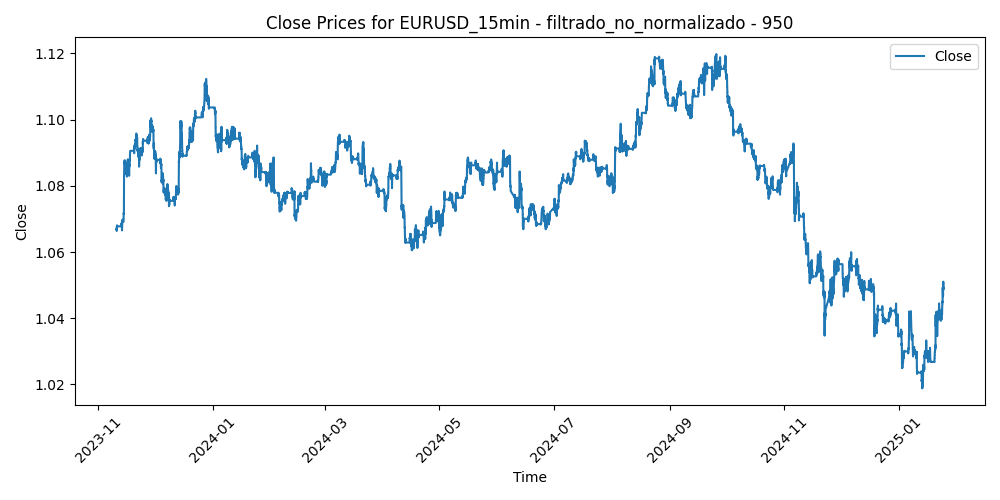

The data file committed next to this chart (first rows):
Time, Close, Volume, diferencia_media_950
2023-11-10 16:30:00, 1.067, 967, -0.003415
2023-11-10 16:45:00, 1.067, 800, -0.002346
2023-11-10 17:00:00, 1.067, 1560, -0.002786
2023-11-10 17:15:00, 1.067, 1094, -0.001807
2023-11-10 17:30:00, 1.067, 1038, -0.002176
2023-11-10 17:45:00, 1.067, 928, -0.002006
2023-11-10 18:00:00, 1.067, 852, -0.002155
2023-11-10 18:15:00, 1.067, 615, -0.002104
2023-11-10 18:30:00, 1.066, 701, -0.001843
2023-11-10 18:45:00, 1.066, 649, -0.001902
2023-11-10 19:00:00, 1.066, 619, -0.002061
2023-11-10 19:15:00, 1.066, 651, -0.001541
2023-11-10 19:30:00, 1.067, 666, -0.002489
2023-11-10 19:45:00, 1.067, 547, -0.002858
2023-11-10 20:00:00, 1.067, 592, -0.002416
2023-11-10 20:15:00, 1.067, 524, -0.002844
2023-11-10 20:30:00, 1.068, 373, -0.003132
2023-11-10 20:45:00, 1.068, 486, -0.003
2023-11-10 21:00:00, 1.068, 355, -0.003358
2023-11-10 21:15:00, 1.068, 408, -0.003365
2023-11-10 21:30:00, 1.068, 389, -0.003092
2023-11-10 21:45:00, 1.068, 501, -0.002791
2023-11-10 22:00:00, 1.068, 332, -0.002939
2023-11-10 22:15:00, 1.068, 393, -0.003156
2023-11-10 22:30:00, 1.068, 360, -0.003473
2023-11-10 22:45:00, 1.068, 503, -0.0033
2023-11-10 23:00:00, 1.068, 147, -0.003327
2023-11-10 23:15:00, 1.068, 175, -0.003214
2023-11-10 23:30:00, 1.068, 214, -0.003071
2023-11-10 23:45:00, 1.068, 222, -0.003178
2023-11-13 00:00:00, 1.068, 71, -0.002606
2023-11-13 00:15:00, 1.068, 40, -0.003073
2023-11-13 00:30:00, 1.068, 84, -0.00303
2023-11-13 00:45:00, 1.068, 863, -0.003076
2023-11-13 01:00:00, 1.068, 174, -0.003573
2023-11-13 01:15:00, 1.068, 109, -0.00346
2023-11-13 01:30:00, 1.068, 122, -0.003486
2023-11-13 01:45:00, 1.068, 166, -0.003673
2023-11-13 02:00:00, 1.068, 344, -0.003369
2023-11-13 02:15:00, 1.068, 240, -0.003296
2023-11-13 02:30:00, 1.068, 211, -0.002954
2023-11-13 02:45:00, 1.068, 259, -0.002951
2023-11-13 03:00:00, 1.068, 305, -0.003108
2023-11-13 03:15:00, 1.068, 300, -0.003015
2023-11-13 03:30:00, 1.068, 323, -0.003242
2023-11-13 03:45:00, 1.068, 279, -0.003179
2023-11-13 04:00:00, 1.068, 225, -0.003076
2023-11-13 04:15:00, 1.068, 216, -0.002843
2023-11-13 04:30:00, 1.068, 212, -0.00279
2023-11-13 04:45:00, 1.068, 198, -0.002787
2023-11-13 05:00:00, 1.068, 221, -0.002764
2023-11-13 05:15:00, 1.068, 129, -0.002691
2023-11-13 05:30:00, 1.068, 163, -0.002898
2023-11-13 05:45:00, 1.068, 117, -0.002974
2023-11-13 06:00:00, 1.068, 125, -0.003051
2023-11-13 06:15:00, 1.068, 150, -0.003158
2023-11-13 06:30:00, 1.068, 129, -0.003035
2023-11-13 06:45:00, 1.068, 187, -0.002772
2023-11-13 07:00:00, 1.068, 147, -0.002849
2023-11-13 07:15:00, 1.068, 180, -0.002897
... 29,824 more rows
